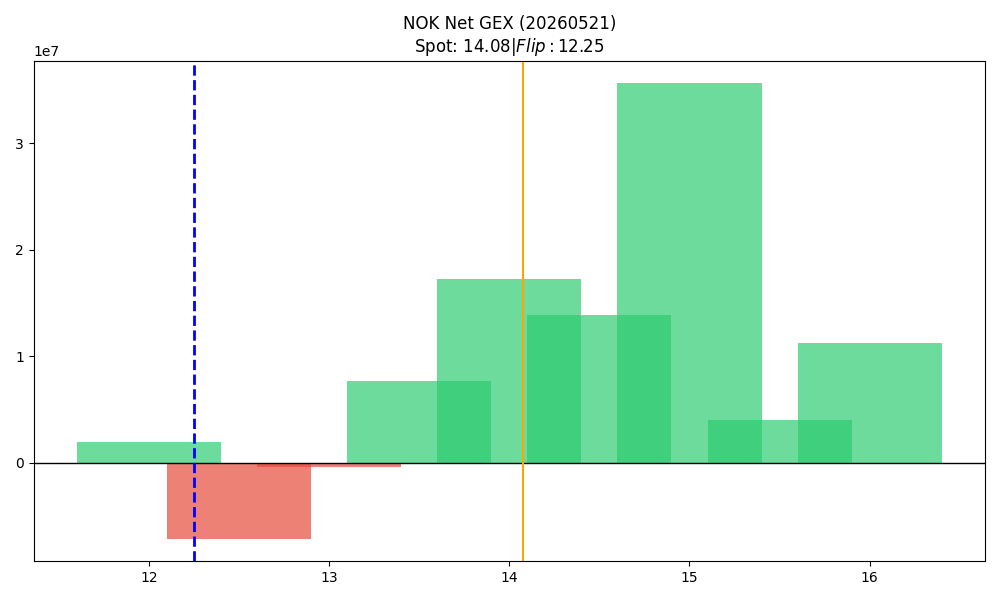

Values plotted in this chart, from the file beside it:
strike, call_gex, put_gex, call_dex, put_dex, net_greek_delta, net_gex
12.0, 5775915, 3857050, 45531996, -6178220, 0.4323, 1918865
12.5, 1101151, 8229274, 5359109, -7696004, -0.04379, -7128123
13.0, 13047756, 13481204, 41983116, -15625782, 0.2279, -433448
13.5, 15083930, 7425753, 37268219, -10673014, 0.2921, 7658176
14.0, 29750028, 12538475, 68029015, -34217943, 0.16, 17211553
14.5, 19391145, 5484987, 17665313, -16296860, 0.01427, 13906158
15.0, 36459279, 811290, 80913327, -3792793, 0.2966, 35647990
15.5, 4055249, 90024, 4319498, -519285, 0.1067, 3965225
16.0, 11352275, 76837, 21080305, -892732, 0.1783, 11275438
